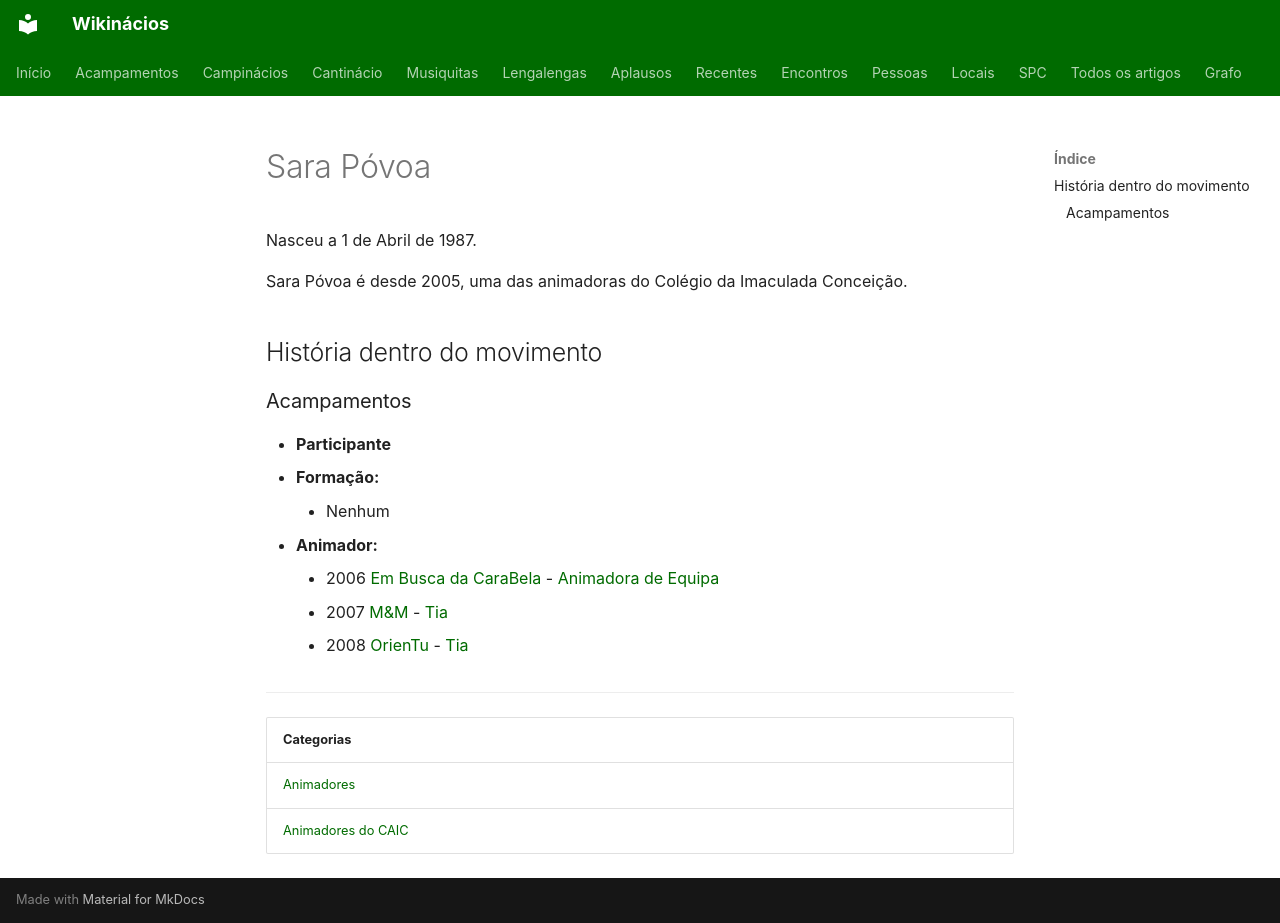

repository: neteinstein/Campinacios · page: Pessoas/S/Sara Póvoa.html · generator: mkdocs

# Sara Póvoa

Nasceu a 1 de Abril de 1987.

Sara Póvoa é desde 2005, uma das animadoras do Colégio da Imaculada Conceição.

## História dentro do movimento

### Acampamentos

- **Participante**
- **Formação:**
    - Nenhum
- **Animador:**
    - 2006 [Em Busca da CaraBela](../../Acampamentos/2006/Em%20Busca%20da%20CaraBela.md) - [Animadora de Equipa](../../Cargos/Animador%20de%20Equipa.md)
    - 2007 [M&M](../../Acampamentos/2007/M%26M.md) - [Tia](../../Cargos/Tio.md)
    - 2008 [OrienTu](../../Acampamentos/2008/OrienTu.md) - [Tia](../../Cargos/Tio.md)

---

| Categorias |
| --- |
| [Animadores](../../Categorias/Animadores.md) |
| [Animadores do CAIC](../../Categorias/Animadores%20do%20CAIC.md) |
